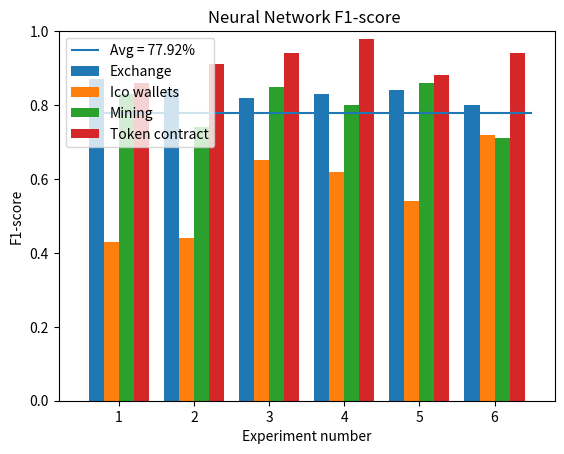

This figure's Python source:
import numpy as np
import matplotlib.pyplot as plt
import pylab


# plt.rcParams.update({'font.size': 16})


def graph_accuracy(Y, model, info=''):
    X = np.arange(1, len(Y) + 1)
    fig, ax = plt.subplots()
    # fig, ax = plt.subplots(figsize=(7, 6))
    ax.bar(X, Y, width=0.6)
    avg = sum(Y) / len(Y)
    ax.hlines(avg, 0.5, len(X) + 0.5, label='Avg = %.2f%%' % (avg*100))
    ax.set_xlabel('Experiment number')
    ax.set_ylabel('Accuraccy')
    ax.set_title(model + ' Accuracy ' + info)
    ax.legend()
    pylab.ylim (0, 1)
    plt.show()


def graph4(Y, model, label, info=''):
    n = np.arange(1, len(Y[0]) + 1)
    x1 = n - 0.3
    x2 = n - 0.1
    x3 = n + 0.1
    x4 = n + 0.3
    fig, ax = plt.subplots()
    # fig, ax = plt.subplots(figsize=(7, 6))
    ax.bar(x1, Y[0], width = 0.2, label='Exchange')
    ax.bar(x2, Y[1], width = 0.2, label='Ico wallets')
    ax.bar(x3, Y[2], width = 0.2, label='Mining')
    ax.bar(x4, Y[3], width = 0.2, label='Token contract')
    avg = sum(Y[0] + Y[1] + Y[2] + Y[3]) / len(Y[0] + Y[1] + Y[2] + Y[3])
    ax.hlines(avg, 0.5, len(n) + 0.5, label='Avg = %.2f%%' % (avg*100))
    ax.set_xlabel('Experiment number')
    ax.set_ylabel(label)
    ax.set_title(model + ' ' + label + ' ' + info)
    ax.legend()
    pylab.ylim (0, 1)
    plt.show()


def get_knn_accuracy():
    return [0.67, 0.69, 0.66, 0.79, 0.65, 0.69]

def get_knn_precision():
    return [[0.65, 0.76, 0.73, 0.82, 0.64, 0.70],
            [0.62, 0.39, 0.76, 0.56, 0.52, 0.57],
            [0.43, 0.43, 0.31, 0.50, 0.43, 0.71],
            [0.74, 0.79, 0.62, 0.89, 0.77, 0.82]]

def get_knn_recall():
    return [[0.68, 0.73, 0.72, 0.77, 0.74, 0.75],
            [0.50, 0.47, 0.54, 0.64, 0.48, 0.81],
            [0.20, 0.30, 0.33, 0.57, 0.27, 0.29],
            [0.94, 0.84, 0.82, 0.89, 0.77, 0.77]]

def get_knn_f1():
    return [[0.67, 0.75, 0.73, 0.80, 0.69, 0.72], 
            [0.55, 0.42, 0.63, 0.60, 0.50, 0.67], 
            [0.27, 0.35, 0.32, 0.53, 0.33, 0.42], 
            [0.83, 0.81, 0.71, 0.89, 0.77, 0.79]]

def get_svm_accuracy():
    return [0.44, 0.53, 0.56, 0.49, 0.44, 0.44]

def get_norm_svm_accuracy():
    return [0.64, 0.70, 0.63, 0.74, 0.65, 0.60]

def get_svm_precision():
    return [[0.45, 0.53, 0.56, 0.46, 0.40, 0.42], 
            [0.57, 0.50, 0.69, 0.78, 0.62, 0.73], 
            [0.00, 0.00, 0.00, 0.00, 0.00, 0.00], 
            [0.25, 0.57, 0.25, 0.56, 0.00, 0.11]]

def get_norm_svm_precision():
    return [[0.64, 0.74, 0.70, 0.72, 0.64, 0.58], 
            [0.00, 0.00, 0.00, 0.00, 0.00, 0.00], 
            [0.00, 0.00, 0.00, 0.00, 0.00, 0.00], 
            [0.63, 0.66, 0.52, 0.76, 0.66, 0.62]]

def get_svm_recall():
    return [[0.95, 0.88, 0.94, 0.95, 0.95, 0.88],
            [0.25, 0.47, 0.46, 0.50, 0.43, 0.52],
            [0.00, 0.00, 0.00, 0.00, 0.00, 0.00],
            [0.06, 0.13, 0.09, 0.11, 0.00, 0.03]]

def get_norm_svm_recall():
    return [[0.82, 0.87, 0.92, 0.84, 0.90, 0.88],
            [0.00, 0.00, 0.00, 0.00, 0.00, 0.00],
            [0.00, 0.00, 0.00, 0.00, 0.00, 0.00],
            [1.00, 1.00, 1.00, 1.00, 1.00, 1.00]]

def get_svm_f1():
    return [[0.61, 0.66, 0.70, 0.62, 0.56, 0.56],
            [0.35, 0.48, 0.55, 0.61, 0.51, 0.61],
            [0.00, 0.00, 0.00, 0.00, 0.00, 0.00],
            [0.10, 0.21, 0.13, 0.19, 0.00, 0.05]]

def get_norm_svm_f1():
    return [[0.72, 0.80, 0.79, 0.77, 0.74, 0.70],
            [0.00, 0.00, 0.00, 0.00, 0.00, 0.00],
            [0.00, 0.00, 0.00, 0.00, 0.00, 0.00],
            [0.78, 0.79, 0.69, 0.86, 0.80, 0.77]]

def get_tree_accuracy():
    return [0.85, 0.79, 0.87, 0.91, 0.82, 0.76]

def get_tree_precision():
    return [[0.88, 0.89, 0.88, 0.93, 0.85, 0.71],
            [0.65, 0.47, 0.79, 0.68, 0.74, 0.70],
            [0.86, 0.60, 0.92, 1.00, 0.75, 0.92],
            [0.94, 0.88, 0.91, 0.98, 0.87, 0.81]]

def get_tree_recall():
    return [[0.86, 0.81, 0.88, 0.86, 0.85, 0.88],
            [0.81, 0.60, 0.79, 0.93, 0.61, 0.67],
            [0.80, 0.60, 0.92, 1.00, 0.82, 0.65],
            [0.88, 0.90, 0.91, 0.93, 0.94, 0.73]]

def get_tree_f1():
    return [[0.87, 0.85, 0.88, 0.89, 0.85, 0.79],
            [0.72, 0.53, 0.79, 0.79, 0.67, 0.68],
            [0.83, 0.60, 0.92, 1.00, 0.78, 0.76],
            [0.91, 0.89, 0.91, 0.95, 0.90, 0.77]]

def get_forest_accuracy():
    return [0.86, 0.84, 0.93, 0.95, 0.88, 0.84]

def get_forest_precision():
    return [[0.83, 0.88, 0.94, 0.95, 0.84, 0.78],
            [0.68, 0.53, 0.92, 0.86, 0.88, 0.76],
            [0.90, 1.00, 0.85, 1.00, 1.00, 1.00],
            [1.00, 0.88, 0.95, 0.98, 0.89, 0.93]]

def get_forest_recall():
    return [[0.89, 0.88, 0.92, 0.95, 0.95, 0.90],
            [0.81, 0.53, 0.92, 0.86, 0.65, 0.76],
            [0.60, 0.70, 0.92, 0.86, 0.91, 0.76],
            [0.97, 0.97, 0.95, 1.00, 0.94, 0.87]]

def get_forest_f1():
    return [[0.86, 0.88, 0.93, 0.95, 0.89, 0.84],
            [0.74, 0.53, 0.92, 0.86, 0.75, 0.76],
            [0.72, 0.82, 0.88, 0.92, 0.95, 0.87],
            [0.98, 0.92, 0.95, 0.99, 0.92, 0.90]]

def get_boosting_accuracy():
    return [0.84, 0.82, 0.90, 0.93, 0.89, 0.79]

def get_boosting_precision():
    return [[0.83, 0.88, 0.90, 0.93, 0.90, 0.72],
            [0.68, 0.56, 0.91, 0.79, 0.89, 0.75],
            [0.91, 0.88, 0.79, 0.86, 0.85, 0.83],
            [0.94, 0.86, 0.95, 0.98, 0.89, 0.90]]

def get_boosting_recall():
    return [[0.89, 0.83, 0.90, 0.91, 0.92, 0.85],
            [0.81, 0.60, 0.88, 0.79, 0.70, 0.71],
            [0.67, 0.70, 0.92, 0.86, 1.00, 0.59],
            [0.88, 0.97, 0.91, 1.00, 0.94, 0.87]]

def get_boosting_f1():
    return [[0.86, 0.85, 0.90, 0.92, 0.91, 0.78],
            [0.74, 0.58, 0.89, 0.79, 0.78, 0.73],
            [0.77, 0.78, 0.85, 0.86, 0.92, 0.69],
            [0.91, 0.91, 0.93, 0.99, 0.92, 0.88]]

def get_nn_accuracy():
    return [0.8056, 0.8056, 0.8148, 0.8611, 0.8056, 0.8148]

def get_nn_precision():
    return [[0.90, 0.86, 0.85, 0.87, 0.81, 0.74],
            [0.50, 0.50, 0.68, 0.60, 0.71, 0.78],
            [0.86, 0.78, 0.79, 0.75, 0.90, 0.91],
            [0.78, 0.84, 0.88, 0.96, 0.81, 0.91]]

def get_nn_recall():
    return [[0.84, 0.83, 0.80, 0.79, 0.87, 0.88],
            [0.38, 0.40, 0.62, 0.64, 0.43, 0.67],
            [0.80, 0.70, 0.92, 0.86, 0.82, 0.59],
            [0.97, 1.00, 1.00, 1.00, 0.97, 0.97]]

def get_nn_f1():
    return [[0.87, 0.84, 0.82, 0.83, 0.84, 0.80],
            [0.43, 0.44, 0.65, 0.62, 0.54, 0.72],
            [0.83, 0.74, 0.85, 0.80, 0.86, 0.71],
            [0.86, 0.91, 0.94, 0.98, 0.88, 0.94]]


# graph_accuracy(get_knn_accuracy(), 'KNN')
# graph4(get_knn_precision(), 'KNN', 'Precision')
# graph4(get_knn_recall(), 'KNN', 'Recall')
# graph4(get_knn_f1(), 'KNN', 'F1-score')

# graph_accuracy(get_svm_accuracy(), 'SVM', info='(raw data)')
# graph_accuracy(get_norm_svm_accuracy(), 'SVM', info='(normalized data)')
# graph4(get_svm_precision(), 'SVM', 'Precision', info='(raw data)')
# graph4(get_norm_svm_precision(), 'SVM', 'Precision', info='(normalized data)')
# graph4(get_svm_recall(), 'SVM', 'Recall', info='(raw data)')
# graph4(get_norm_svm_recall(), 'SVM', 'Recall', info='(normalized data)')
# graph4(get_svm_f1(), 'SVM', 'F1-score', info='(raw data)')
# graph4(get_norm_svm_f1(), 'SVM', 'F1-score', info='(normalized data)')

# graph_accuracy(get_tree_accuracy(), 'Decision Tree')
# graph4(get_tree_precision(), 'Decision Tree', 'Precision')
# graph4(get_tree_recall(), 'Decision Tree', 'Recall')
# graph4(get_tree_f1(), 'Decision Tree', 'F1-score')

# graph_accuracy(get_forest_accuracy(), 'Random Forest')
# graph4(get_forest_precision(), 'Random Forest', 'Precision')
# graph4(get_forest_recall(), 'Random Forest', 'Recall')
# graph4(get_forest_f1(), 'Random Forest', 'F1-score')

# graph_accuracy(get_boosting_accuracy(), 'Gradient Boosting')
# graph4(get_boosting_precision(), 'Gradient Boosting', 'Precision')
# graph4(get_boosting_recall(), 'Gradient Boosting', 'Recall')
# graph4(get_boosting_f1(), 'Gradient Boosting', 'F1-score')

# graph_accuracy(get_nn_accuracy(), 'Neural Network')
# graph4(get_nn_precision(), 'Neural Network', 'Precision')
# graph4(get_nn_recall(), 'Neural Network', 'Recall')
graph4(get_nn_f1(), 'Neural Network', 'F1-score')